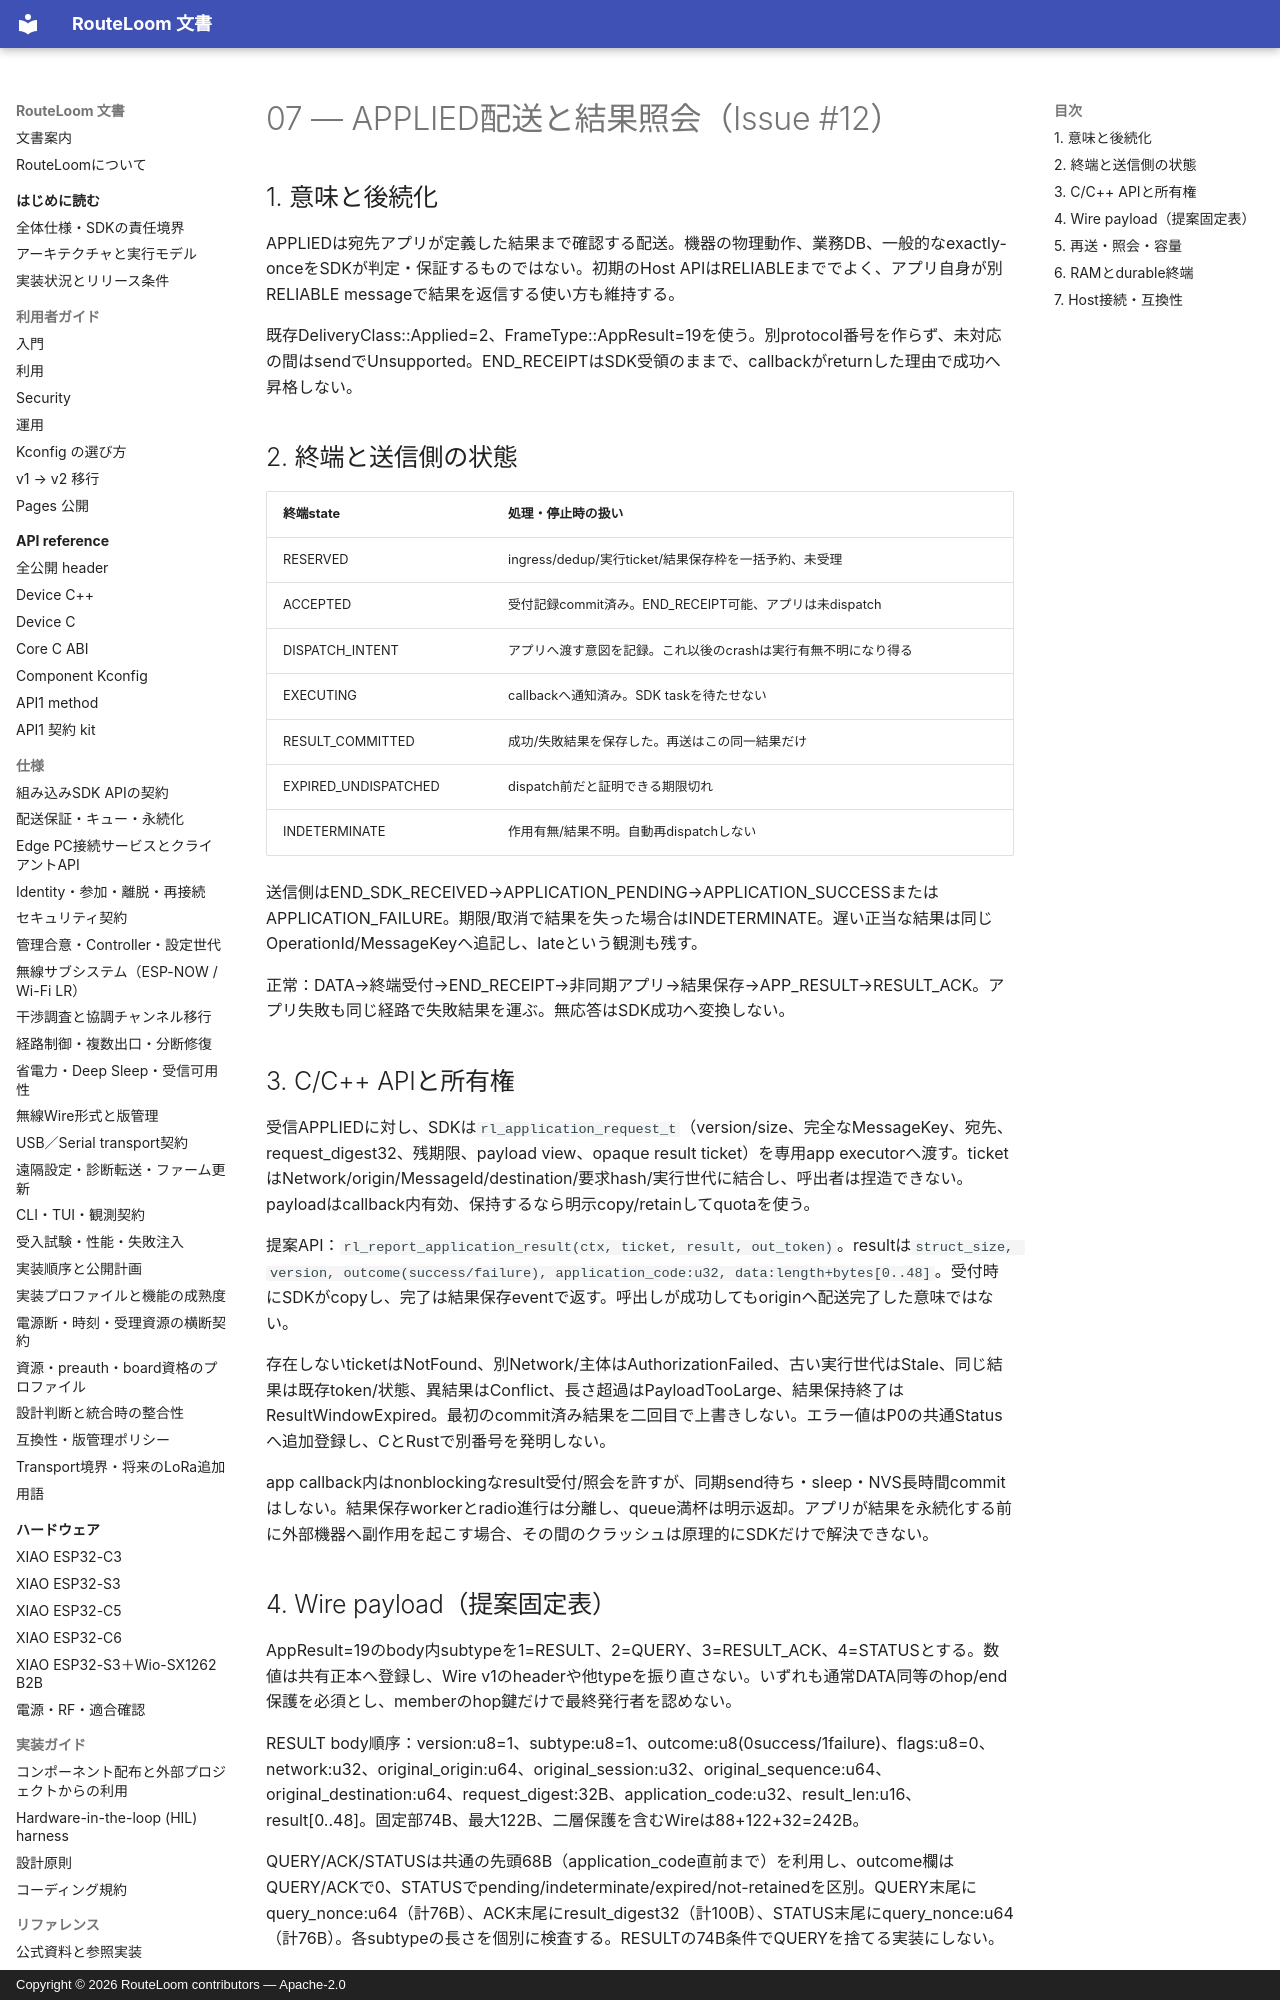

repository: MOVEI144/RouteLoom · page: design/host-security-readiness/07-applied-delivery/index.html · generator: mkdocs · copyright: Copyright © 2026 RouteLoom contributors — Apache-2.0

# 07 — APPLIED配送と結果照会（Issue #12）

## 1. 意味と後続化

APPLIEDは宛先アプリが定義した結果まで確認する配送。機器の物理動作、業務DB、一般的なexactly-onceをSDKが判定・保証するものではない。初期のHost APIはRELIABLEまででよく、アプリ自身が別RELIABLE messageで結果を返信する使い方も維持する。

既存DeliveryClass::Applied=2、FrameType::AppResult=19を使う。別protocol番号を作らず、未対応の間はsendでUnsupported。END_RECEIPTはSDK受領のままで、callbackがreturnした理由で成功へ昇格しない。

## 2. 終端と送信側の状態

| 終端state | 処理・停止時の扱い |
|---|---|
| RESERVED | ingress/dedup/実行ticket/結果保存枠を一括予約、未受理 |
| ACCEPTED | 受付記録commit済み。END_RECEIPT可能、アプリは未dispatch |
| DISPATCH_INTENT | アプリへ渡す意図を記録。これ以後のcrashは実行有無不明になり得る |
| EXECUTING | callbackへ通知済み。SDK taskを待たせない |
| RESULT_COMMITTED | 成功/失敗結果を保存した。再送はこの同一結果だけ |
| EXPIRED_UNDISPATCHED | dispatch前だと証明できる期限切れ |
| INDETERMINATE | 作用有無/結果不明。自動再dispatchしない |

送信側はEND_SDK_RECEIVED→APPLICATION_PENDING→APPLICATION_SUCCESSまたはAPPLICATION_FAILURE。期限/取消で結果を失った場合はINDETERMINATE。遅い正当な結果は同じOperationId/MessageKeyへ追記し、lateという観測も残す。

正常：DATA→終端受付→END_RECEIPT→非同期アプリ→結果保存→APP_RESULT→RESULT_ACK。アプリ失敗も同じ経路で失敗結果を運ぶ。無応答はSDK成功へ変換しない。

## 3. C/C++ APIと所有権

受信APPLIEDに対し、SDKは`rl_application_request_t`（version/size、完全なMessageKey、宛先、request_digest32、残期限、payload view、opaque result ticket）を専用app executorへ渡す。ticketはNetwork/origin/MessageId/destination/要求hash/実行世代に結合し、呼出者は捏造できない。payloadはcallback内有効、保持するなら明示copy/retainしてquotaを使う。

提案API：`rl_report_application_result(ctx, ticket, result, out_token)`。resultは`struct_size, version, outcome(success/failure), application_code:u32, data:length+bytes[0..48]`。受付時にSDKがcopyし、完了は結果保存eventで返す。呼出しが成功してもoriginへ配送完了した意味ではない。

存在しないticketはNotFound、別Network/主体はAuthorizationFailed、古い実行世代はStale、同じ結果は既存token/状態、異結果はConflict、長さ超過はPayloadTooLarge、結果保持終了はResultWindowExpired。最初のcommit済み結果を二回目で上書きしない。エラー値はP0の共通Statusへ追加登録し、CとRustで別番号を発明しない。

app callback内はnonblockingなresult受付/照会を許すが、同期send待ち・sleep・NVS長時間commitはしない。結果保存workerとradio進行は分離し、queue満杯は明示返却。アプリが結果を永続化する前に外部機器へ副作用を起こす場合、その間のクラッシュは原理的にSDKだけで解決できない。
